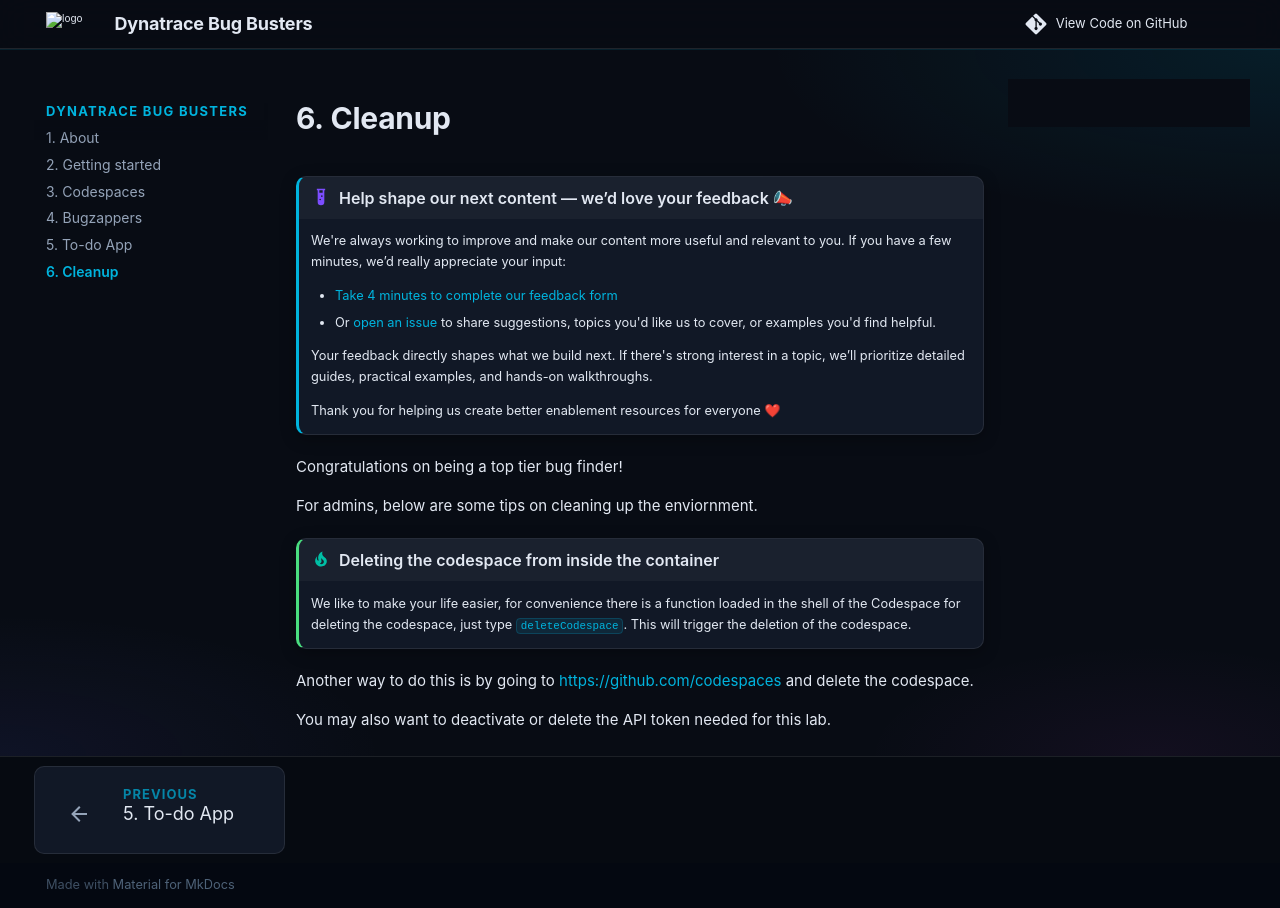

repository: dynatrace-wwse/bug-busters · page: cleanup/index.html · generator: mkdocs


--8<-- "snippets/feedback.md"


Congratulations on being a top tier bug finder!

For admins, below are some tips on cleaning up the enviornment.

!!! tip "Deleting the codespace from inside the container"
    We like to make your life easier, for convenience there is a function loaded in the shell of the Codespace for deleting the codespace, just type `deleteCodespace`. This will trigger the deletion of the codespace.


Another way to do this is by going to [https://github.com/codespaces](https://github.com/codespaces){target=_blank} and delete the codespace.

You may also want to deactivate or delete the API token needed for this lab.
